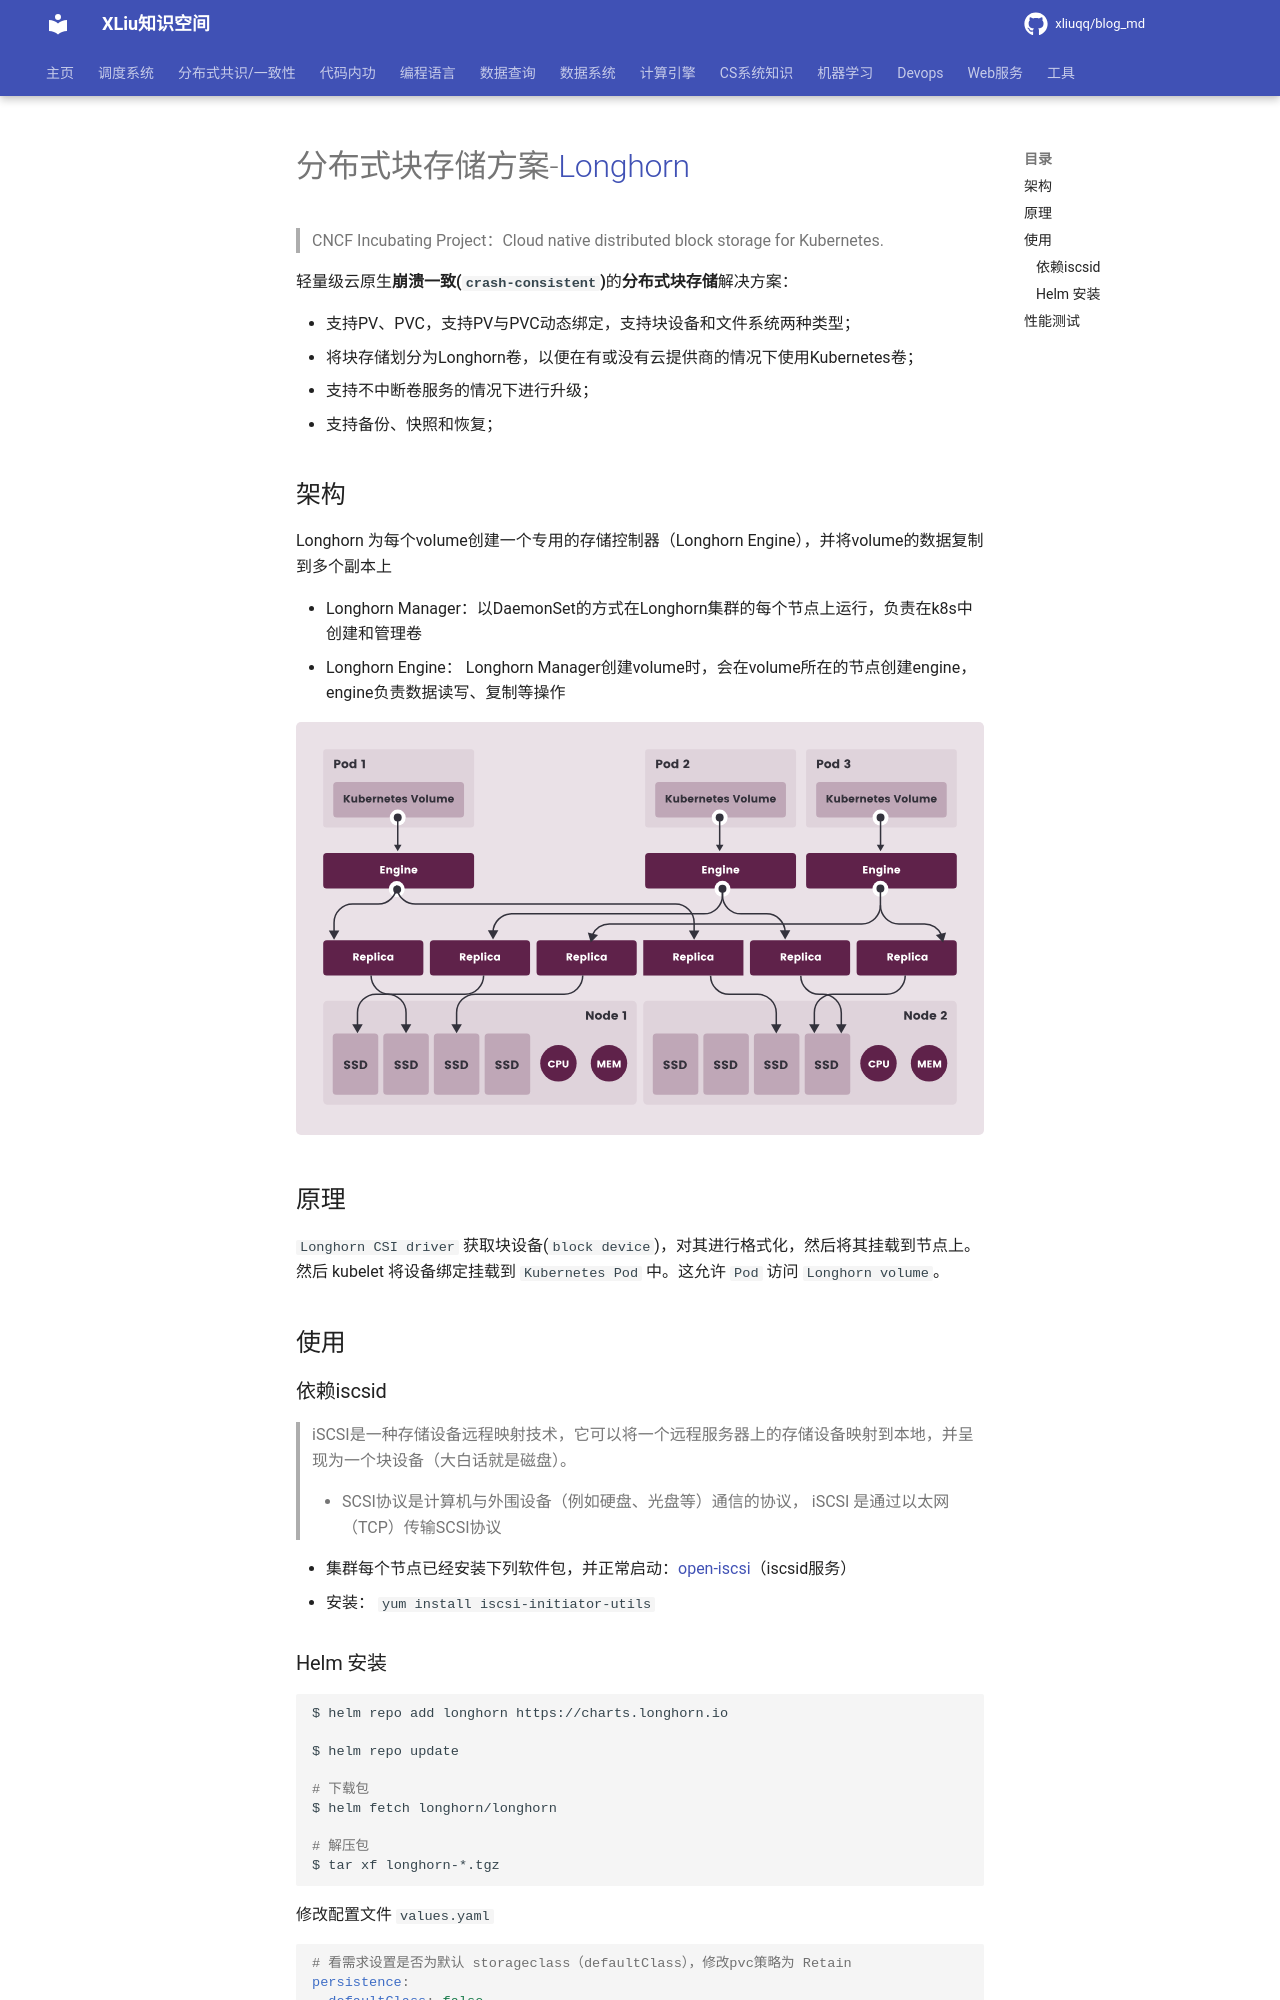

repository: xliuqq/blog_md · page: data_system/block_system/Longhorn.html · generator: mkdocs

# 分布式块存储方案-[Longhorn](https://longhorn.io/)

> CNCF Incubating Project：Cloud native distributed block storage for Kubernetes. 

轻量级云原生**崩溃一致(`crash-consistent`)**的**分布式块存储**解决方案：

- 支持PV、PVC，支持PV与PVC动态绑定，支持块设备和文件系统两种类型；
- 将块存储划分为Longhorn卷，以便在有或没有云提供商的情况下使用Kubernetes卷；
- 支持不中断卷服务的情况下进行升级；
- 支持备份、快照和恢复；



## 架构

Longhorn 为每个volume创建一个专用的存储控制器（Longhorn Engine），并将volume的数据复制到多个副本上

- Longhorn Manager：以DaemonSet的方式在Longhorn集群的每个节点上运行，负责在k8s中创建和管理卷
- Longhorn Engine： Longhorn Manager创建volume时，会在volume所在的节点创建engine，engine负责数据读写、复制等操作

![how-longhorn-works](pics/how-longhorn-works.svg)



## 原理

`Longhorn CSI driver` 获取块设备(`block device`)，对其进行格式化，然后将其挂载到节点上。然后 kubelet 将设备绑定挂载到 `Kubernetes Pod` 中。这允许 `Pod` 访问 `Longhorn volume`。



## 使用

### 依赖iscsid

> iSCSI是一种存储设备远程映射技术，它可以将一个远程服务器上的存储设备映射到本地，并呈现为一个块设备（大白话就是磁盘）。
>
> - SCSI协议是计算机与外围设备（例如硬盘、光盘等）通信的协议， iSCSI 是通过以太网（TCP）传输SCSI协议

- 集群每个节点已经安装下列软件包，并正常启动：[open-iscsi](https://github.com/open-iscsi/open-iscsi)（iscsid服务）
  - 安装： `yum install iscsi-initiator-utils`
